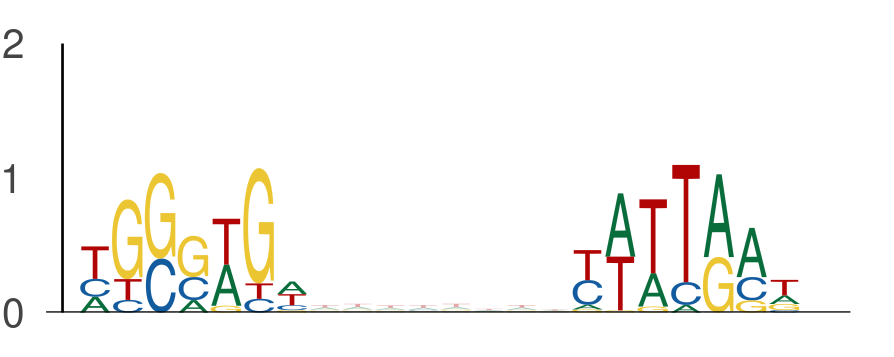

Data behind this chart, as committed beside it:
seq_index, start_position, end_position, is_reversed_complement
1525, 36, 43, 0
1525, 51, 58, 0
2203, 80, 87, 0
2203, 95, 102, 0
13949, 76, 83, 0
13949, 91, 98, 0
6542, 41, 48, 0
6542, 56, 63, 0
794, 125, 132, 0
794, 140, 147, 0
649, 21, 28, 0
649, 36, 43, 0
9008, 1, 8, 0
9008, 16, 23, 0
11655, 95, 102, 0
11655, 110, 117, 0
1926, 79, 86, 0
1926, 94, 101, 0
10557, 85, 92, 0
10557, 100, 107, 0
2718, 50, 57, 0
2718, 65, 72, 0
5571, 81, 88, 0
5571, 96, 103, 0
7613, 58, 65, 0
7613, 73, 80, 0
12850, 126, 133, 0
12850, 141, 148, 0
10185, 90, 97, 0
10185, 105, 112, 0
12251, 1, 8, 0
12251, 16, 23, 0
1996, 13, 20, 0
1996, 28, 35, 0
5376, 47, 54, 0
5376, 62, 69, 0
9852, 60, 67, 0
9852, 75, 82, 0
4808, 16, 23, 0
4808, 31, 38, 0
2252, 64, 71, 0
2252, 79, 86, 0
13435, 125, 132, 0
13435, 140, 147, 0
12165, 122, 129, 0
12165, 137, 144, 0
2149, 52, 59, 0
2149, 67, 74, 0
7924, 80, 87, 0
7924, 95, 102, 0
401, 16, 23, 0
401, 31, 38, 0
8102, 57, 64, 0
8102, 72, 79, 0
6239, 122, 129, 0
6239, 137, 144, 0
6285, 56, 63, 0
6285, 71, 78, 0
2230, 38, 45, 0
2230, 53, 60, 0
... 1,278 more rows
